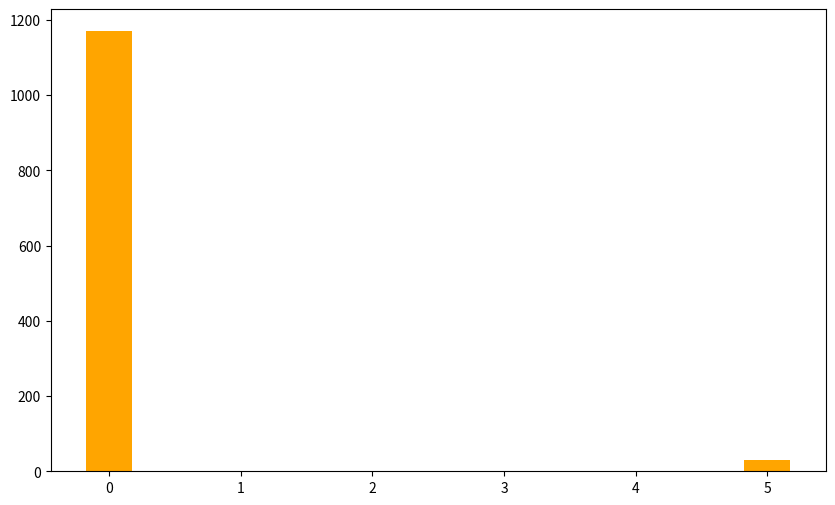

Recreate this plot in Python. (Note: this script raises an exception after producing the figure.)
import matplotlib.pyplot as plt

# Data
countries = ['India', 'Indonesia', 'Pakistan', 'Bangladesh', 'Nigeria', 'Nepal']
hindus = [1170, 0, 0, 0, 0, 29]
muslims = [206.5, 242, 212, 153, 106, 1.6]

# Create grouped bar chart
fig, ax = plt.subplots(figsize=(10, 6))
bar_width = 0.35
index = range(len(countries))

bar1 = ax.bar(index, hindus, bar_width, label='Hindus', color='orange')
bar2 = ax.bar([i + bar_width for i in index], Muslims, bar_width, label='Muslims', color='green')

ax.set_xlabel('Country')
ax.set_ylabel('Population (millions)')
ax.set_title('Muslim and Hindu Population by Country (Absolute Numbers)')
ax.set_xticks([i + bar_width / 2 for i in index])
ax.set_xticklabels(countries)
ax.legend()

plt.tight_layout()
plt.savefig('population_chart.png')
plt.close()
